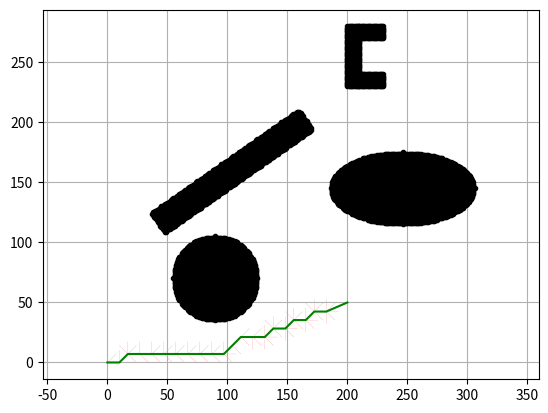

Here is the Python script that generated this plot:
import matplotlib.pyplot as plt
import numpy as np

width = 400
height = 300
start_x = 0
start_y = 0
theta = 45
goal_x = 200
goal_y = 50
start_theta = 0
step_size = 10


# Class for storing node position, cost to come, parent index, and prev_orientation.
class Node:
    def __init__(self, x, y, radius, cost, parent_index, prev_orientation, curr_orientation):
        self.x = x
        self.y = y
        self.cost = cost
        self.parent_index = parent_index
        self.radius = radius
        self.prev_orientation = prev_orientation
        self.curr_orientation = curr_orientation

def move_check(child_node):  # Check if the move is allowed.

    # Check if out of puzzle boundary
    if child_node.x < 0 or child_node.y < 0 or child_node.x >= width or child_node.y >= \
            height:
        return False

    # Check if obstacle
    elif obstacles_chk(child_node):
        return False

    else:
        return True


# Check if position is in Robot Adjusted obstacle space.
# Obstacle space was expanded by a radius of 10 + 5 for clearance for a total of 15.
# Warning obstacles appear larger than they are.
def obstacles_chk(NODE):
    node = [NODE.x, NODE.y]
    # print(node)
    # Rectangle
    if (node[0] * 0.7) + 74.39 - 15 <= node[1] <= (node[0] * 0.7) + 98.568 + 15 \
            and (node[0] * -1.428) + 176.554 - 15 <= node[1] <= (node[0] * -1.428) + 438.068 + 15:
        return True

    # Circle
    elif (node[0] - 90) ** 2 + (node[1] - 70) ** 2 <= (35 + 15) ** 2:
        return True

    # Ellipse
    elif ((node[0] - 246) ** 2) / ((60 + 15) ** 2) + ((node[1] - 145) ** 2) / ((30 + 15) ** 2) <= 1:
        return True

    # 3 section Rectangular Area
    elif 200 - 15 <= node[0] <= 230 + 15 \
            and 230 - 15 <= node[1] <= 280 + 15:  # First section
        return True

    else:
        return False


def begin():  # Ask for user input of start and goal pos. Start and goal much be positive integers
    while True:

        # start_x = 0
        # start_y = 0
        # start_theta = 0

        # goal_x = 100
        # goal_y = 200
        # step_size = 10

        prev_orientation = start_theta
        # Initialize start and goal nodes from node class
        start_node = Node(start_x, start_y, 15, 0, -1, prev_orientation, prev_orientation)
        goal_node = Node(goal_x, goal_y, 15, 0, -1, 0, 0)

        # Check if obstacle
        if obstacles_chk(start_node):
            print("Start position is in an obstacle.")
        elif obstacles_chk(goal_node):
            print("Goal position is in an obstacle.")

        # Check if values are positive and within the map
        elif start_node.x < 0 or start_node.y < 0 or start_node.x > width or start_node.y > \
                height:
            print("Please enter positive integer values (0 <= x <= 400, 0 <= y <= 300).")
        elif goal_node.x < 0 or goal_node.y < 0 or goal_node.x > width or goal_node.y > \
                height:
            print("Please enter positive integer values (0 <= x <= 400, 0 <= y <= 300).")

        else:
            break

    return start_node, goal_node, step_size


def euclidean_dist(goal_node, node): # Calculate cost to goal
    dist = np.sqrt((goal_node.x - node.x) ** 2 + (goal_node.y - node.y) ** 2)
    return dist


def motion_model(orientation, step_size):
    orientation = np.deg2rad(orientation)
    theta = np.deg2rad(45)
    model = [[step_size * np.cos(2 * theta + orientation), step_size * np.sin(2 * theta + orientation), 1,
              np.rad2deg(2 * theta + orientation)],  # 60
             [step_size * np.cos(theta + orientation), step_size * np.sin(theta + orientation), 1,
              np.rad2deg(theta + orientation)],  # 30
             [step_size * np.cos(orientation), step_size * np.sin(orientation), 1, np.rad2deg(orientation)],  # 0
             [step_size * np.cos(-theta + orientation), step_size * np.sin(-theta + orientation), 1,
              360 - np.rad2deg(-theta + orientation)],  # -30
             [step_size * np.cos(-2 * theta + orientation), step_size * np.sin(-2 * theta + orientation), 1,
              360 - np.rad2deg(-2 * theta + orientation)]  # -60
             ]

    return model


def a_star(start_node, goal_node, step_size):
    # Initialize dictionaries
    path, distance, queue, visited = dict(), dict(), dict(), dict()

    queue[(start_node.x, start_node.y)] = start_node  # Initialize queue with startnode for Dijkstra algorithm.
    distance[(start_node.x, start_node.y)] = 0  # Initialize distance traveled.

    threshold = 0.5

    # Dictionary for orientation
    orientation_dict = {0: 0, 45: 1, 90: 2,
                        135: 3, 180: 4, 225: 5,
                        270: 6, 315: 7, 360: 0}

    # Create V matrix to store the information of the visited nodes.
    V = np.zeros((int(width / threshold) + 1, int(height / threshold) + 1, int(360 / 45)))

    while True:  # Start of A star Algorithm.
        # Find the node in queue with the minimum cost.
        cur_index = min(queue, key=lambda o: queue[o].cost + euclidean_dist(goal_node, queue[o])) # Assign node in queue with minimum cost to be the current node to be tested.
        cur = queue[cur_index]
        orientation = cur.prev_orientation

        # If goal node is reached, Break the while loop.
        # Add a threshold(circle) for the goal node
        if (goal_node.x - cur.x) ** 2 + (goal_node.y - cur.y) ** 2 <= (1.5 * (step_size)) ** 2:

            goal_node.parent_index = cur.parent_index
            goal_node.cost = cur.cost
            goal_node.curr_orientation = cur.curr_orientation
            print('Goal Found')
            break

        del queue[cur_index]  # Remove the current node from the queue.
        visited[(cur.x, cur.y, cur.prev_orientation)] = cur  # Add current node to visited list.

        # Mark 1 for visited nodes in matrix V
        a = int(round(cur.x) / threshold)
        b = int(round(cur.y) / threshold)
        c = orientation_dict[orientation]
        V[a][b][c] = 1

        # Initialize action set with orientation and step_size
        motion = motion_model(orientation, step_size)

        # Generate children of current node based on the action set.
        for i in range(len(motion)):
            next_x = round(cur.x + motion[i][0], 3)
            next_y = round(cur.y + motion[i][1], 3)
            child_orientation = round(motion[i][3])

            # Generate child node
            node = Node(next_x, next_y, 15, cur.cost + motion[i][2], cur_index, child_orientation, orientation)
            # Assign child node position
            node_index = (node.x, node.y)

            if move_check(node):  # Check if child is within the map or in an obstacle.
                pass
            else:  # If out of bounds or an obstacle, restart loop and choose new node.
                continue

            a = int(round(node.x))
            b = int(round(node.y))
            # c = int(node.prev_orientation / 30)
            if node.prev_orientation > 360:
                node.prev_orientation = node.prev_orientation - 360
            c = orientation_dict[node.prev_orientation]
            # If the next node is already visited, skip it
            if V[a][b][c] == 1:
                continue

            # Visualize motion
            plt.quiver(cur.x, cur.y, motion[i][0], motion[i][1], units='xy', scale=1, color='r', width=.1)
            plt.pause(.0001)

            # If the child node is already in the queue, compare and update the node's cost and parent as needed.
            if node_index in queue:
                if queue[node_index].cost > node.cost:
                    queue[node_index].cost = node.cost
                    queue[node_index].parent_index = cur_index
            else:  # Else add child to the queue.
                queue[node_index] = node

    # Backtrack the path from Goal to Start
    path_x, path_y = [goal_node.x], [goal_node.y]
    parent_index = goal_node.parent_index
    child = visited[(parent_index[0], parent_index[1], goal_node.curr_orientation)]
    plt.quiver(child.x, child.y, goal_node.x - child.x, goal_node.y - child.y,
               units='xy', scale=1, color='r', width=.1)

    ori = child.prev_orientation

    while parent_index != (start_node.x, start_node.y):  # Follow the parents from the goal node to the start node and add them to the path list.
        n = visited[(parent_index[0], parent_index[1], ori)]
        path_x.append(n.x)
        path_y.append(n.y)
        parent_index = n.parent_index
        ori = n.curr_orientation

    path_x.append(start_node.x)
    path_y.append(start_node.y)

    return path_x, path_y


def main():
    # set obstacle positions
    ox, oy = [], []
    for i in range(0, 400):
        for j in range(0, 300):
            # Circle
            if (i - 90) ** 2 + (j - 70) ** 2 <= 35 ** 2:
                ox.append(i)
                oy.append(j)

            # Ellipse
            if ((i - 246) ** 2) / (60 ** 2) + (((j - 145) ** 2) / (30 ** 2)) <= 1:
                ox.append(i)
                oy.append(j)

            if (i * 0.7) + 74.39 <= j <= (i * 0.7) + 98.568 \
                    and (i * -1.428) + 176.554 <= j <= (i * -1.428) + 438.068:
                ox.append(i)
                oy.append(j)

            # 3 Section Rectangular Area
            if 200 <= i <= 210 and 230 <= j <= 280:
                ox.append(i)
                oy.append(j)
            if 210 <= i <= 230 and 270 <= j <= 280:
                ox.append(i)
                oy.append(j)
            if 210 <= i <= 230 and 230 <= j <= 240:
                ox.append(i)
                oy.append(j)

    start_node, goal_node, step_size = begin()

    plt.xlim([0, 400])
    plt.ylim([0, 300])
    plt.plot(ox, oy, ".k")
    plt.grid(True)
    plt.axis("equal")

    a = [start_node.x, start_node.y]
    b = [goal_node.x, goal_node.y]

    if a != b:
        path_x, path_y = a_star(start_node, goal_node, step_size)  # Call A star algorithm

        plt.plot(path_x, path_y, "-g")
        plt.pause(0.0001)
        plt.show()

    else:
        print("Start position equals the goal position.")


if __name__ == '__main__':
    main()